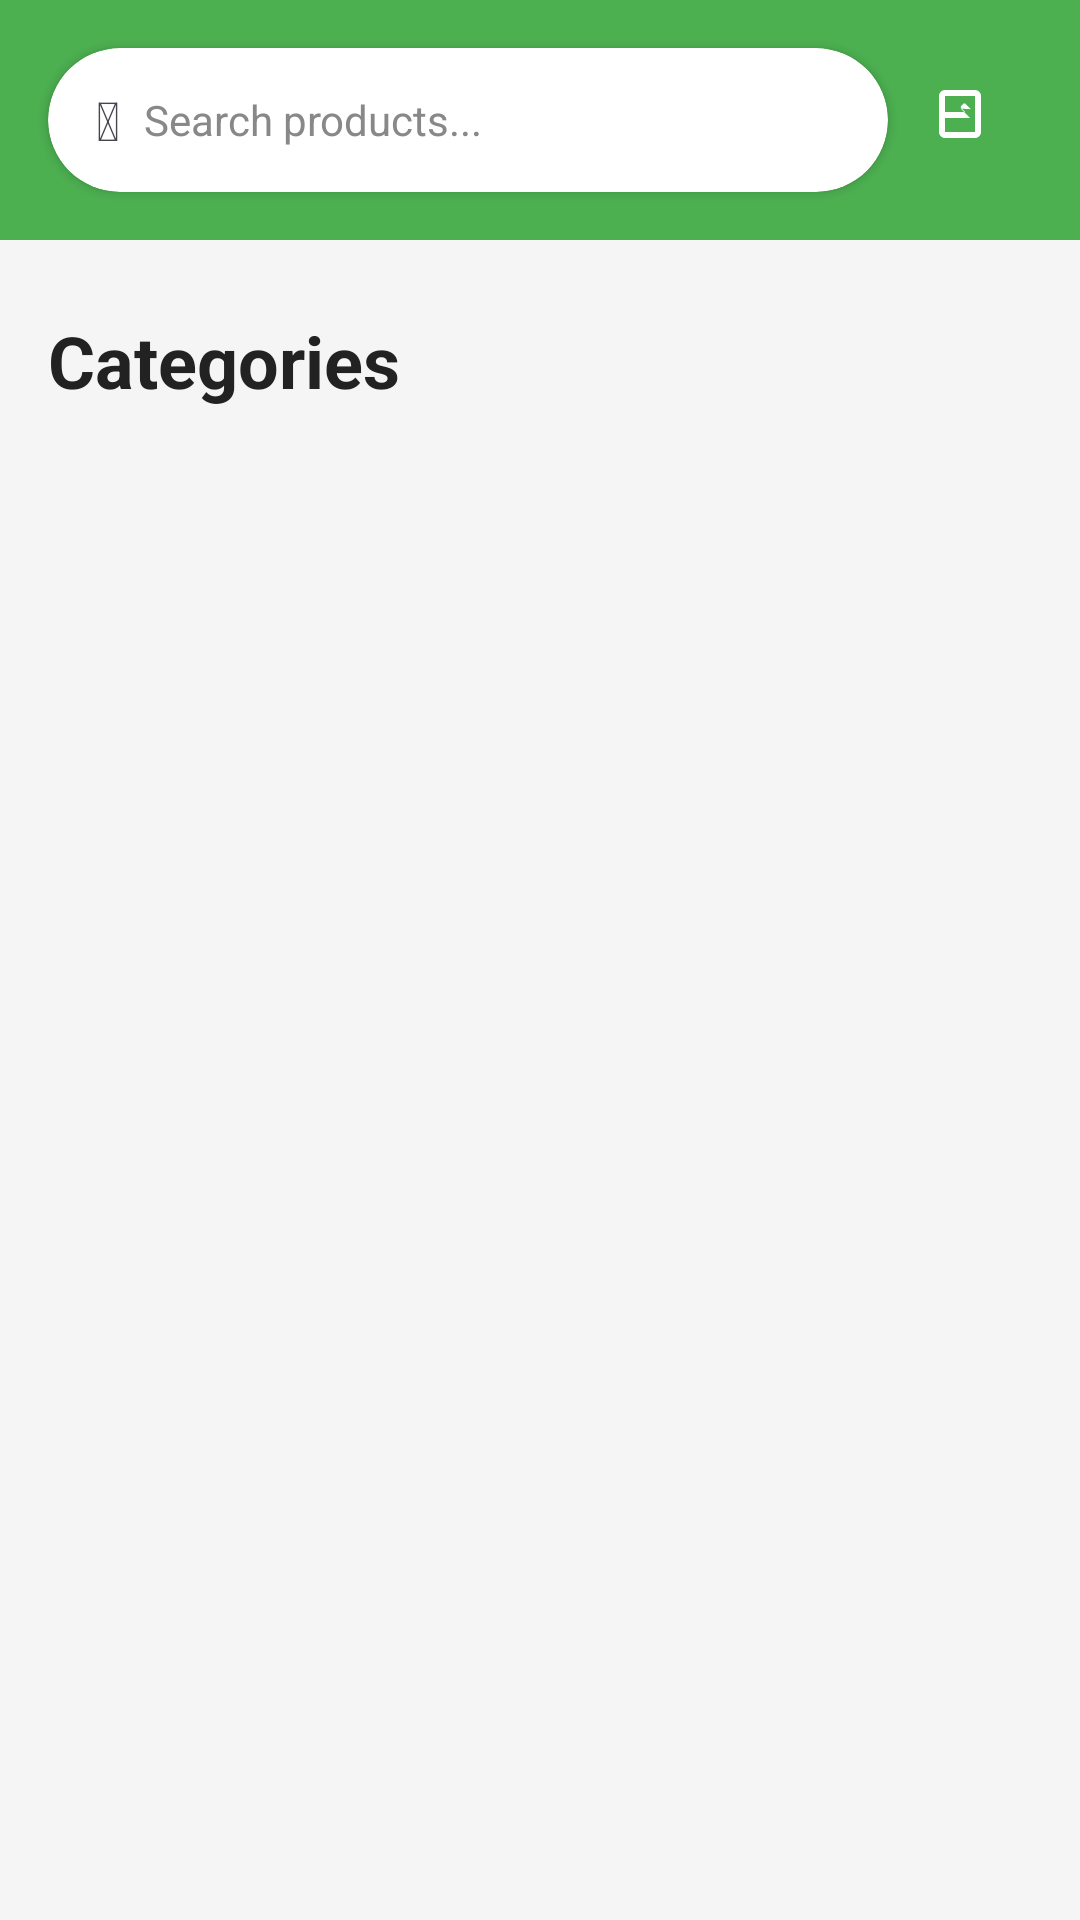

The Android layout XML behind this screen, and the referenced resources:
<!-- AndroidManifest.xml: application theme Theme.LandersSuperstore -->
<!-- res/layout/fragment_categories.xml -->
<?xml version="1.0" encoding="utf-8"?>
<androidx.constraintlayout.widget.ConstraintLayout xmlns:android="http://schemas.android.com/apk/res/android"
    xmlns:app="http://schemas.android.com/apk/res-auto"
    android:layout_width="match_parent"
    android:layout_height="match_parent"
    android:background="@color/background">

    <View
        android:id="@+id/headerBackground"
        android:layout_width="0dp"
        android:layout_height="80dp"
        android:background="@color/primary"
        app:layout_constraintTop_toTopOf="parent"
        app:layout_constraintStart_toStartOf="parent"
        app:layout_constraintEnd_toEndOf="parent" />

    <androidx.cardview.widget.CardView
        android:id="@+id/searchBar"
        android:layout_width="0dp"
        android:layout_height="48dp"
        android:layout_marginStart="@dimen/margin_medium"
        android:layout_marginTop="@dimen/margin_medium"
        app:cardCornerRadius="24dp"
        app:cardElevation="2dp"
        app:layout_constraintTop_toTopOf="parent"
        app:layout_constraintStart_toStartOf="parent"
        app:layout_constraintEnd_toStartOf="@id/buttonCart">

        <LinearLayout
            android:layout_width="match_parent"
            android:layout_height="match_parent"
            android:orientation="horizontal"
            android:gravity="center_vertical"
            android:paddingStart="@dimen/padding_medium"
            android:paddingEnd="@dimen/padding_medium">

            <TextView
                android:layout_width="wrap_content"
                android:layout_height="wrap_content"
                android:text="&#128269;"
                android:textSize="18sp" />

            <TextView
                android:layout_width="0dp"
                android:layout_height="wrap_content"
                android:layout_weight="1"
                android:layout_marginStart="@dimen/margin_small"
                android:text="@string/hint_search"
                android:textColor="@color/gray_medium"
                android:textSize="@dimen/text_medium" />
        </LinearLayout>
    </androidx.cardview.widget.CardView>

    <ImageButton
        android:id="@+id/buttonCart"
        android:layout_width="48dp"
        android:layout_height="48dp"
        android:layout_marginEnd="@dimen/margin_medium"
        android:background="?attr/selectableItemBackgroundBorderless"
        android:src="@drawable/ic_cart"
        app:tint="@color/white"
        android:contentDescription="Shopping Cart"
        app:layout_constraintTop_toTopOf="@id/searchBar"
        app:layout_constraintBottom_toBottomOf="@id/searchBar"
        app:layout_constraintEnd_toEndOf="parent" />

    <TextView
        android:id="@+id/textTitle"
        android:layout_width="wrap_content"
        android:layout_height="wrap_content"
        android:layout_marginStart="@dimen/margin_medium"
        android:layout_marginTop="@dimen/margin_large"
        android:text="@string/nav_categories"
        android:textColor="@color/text_primary"
        android:textStyle="bold"
        android:textSize="@dimen/text_xxlarge"
        app:layout_constraintTop_toBottomOf="@id/headerBackground"
        app:layout_constraintStart_toStartOf="parent" />

    <androidx.recyclerview.widget.RecyclerView
        android:id="@+id/recyclerCategories"
        android:layout_width="0dp"
        android:layout_height="0dp"
        android:layout_marginTop="@dimen/margin_medium"
        android:clipToPadding="false"
        android:paddingStart="@dimen/padding_medium"
        android:paddingEnd="@dimen/padding_medium"
        app:layout_constraintTop_toBottomOf="@id/textTitle"
        app:layout_constraintStart_toStartOf="parent"
        app:layout_constraintEnd_toEndOf="parent"
        app:layout_constraintBottom_toBottomOf="parent" />

</androidx.constraintlayout.widget.ConstraintLayout>
<!-- resources referenced by this layout -->
<resources>
  <color name="background">#FFF5F5F5</color>
  <color name="gray_medium">#FF888888</color>
  <color name="primary">#FF4CAF50</color>
  <color name="text_primary">#FF222222</color>
  <color name="white">#FFFFFFFF</color>
  <dimen name="margin_large">24dp</dimen>
  <dimen name="margin_medium">16dp</dimen>
  <dimen name="margin_small">8dp</dimen>
  <dimen name="padding_medium">16dp</dimen>
  <dimen name="text_medium">14sp</dimen>
  <dimen name="text_xxlarge">24sp</dimen>
  <!-- drawable ic_cart (drawable) -->
  <?xml version="1.0" encoding="utf-8"?>
  <vector xmlns:android="http://schemas.android.com/apk/res/android"
      android:width="24dp"
      android:height="24dp"
      android:viewportWidth="24.0"
      android:viewportHeight="24.0">
      <path
          android:fillColor="@color/primary"
          android:pathData="M7,18c-1.1,0-2-.9-2-2V4c0-1.1.9-2,2-2h10c1.1,0,2 .9,2,2v12c0,1.1-.9,2-2,2H7zM7,4v12h10V4H7z"/>
      <path
          android:fillColor="@color/primary"
          android:pathData="M15.6,8.4l-1.8-1.8c-.2-.2-.5-.2-.7,0l-.7.7c-.2.2-.2.5,0,.7l1.3,1.3H7v2h8.3l-3.1-3.1z"/>
  </vector>
  <string name="hint_search">Search products...</string>
  <string name="nav_categories">Categories</string>
  <style name="Theme.LandersSuperstore" parent="Theme.Material3.Light.NoActionBar">
          <item name="colorPrimary">@color/primary</item>
          <item name="colorPrimaryDark">@color/primary_dark</item>
          <item name="colorAccent">@color/accent</item>
          <item name="android:statusBarColor">@color/primary_dark</item>
          <item name="android:navigationBarColor">@color/white</item>
          <item name="android:windowLightStatusBar">false</item>
      </style>
  <color name="primary_dark">#FF388E3C</color>
  <color name="accent">#FFD32F2F</color>
</resources>
